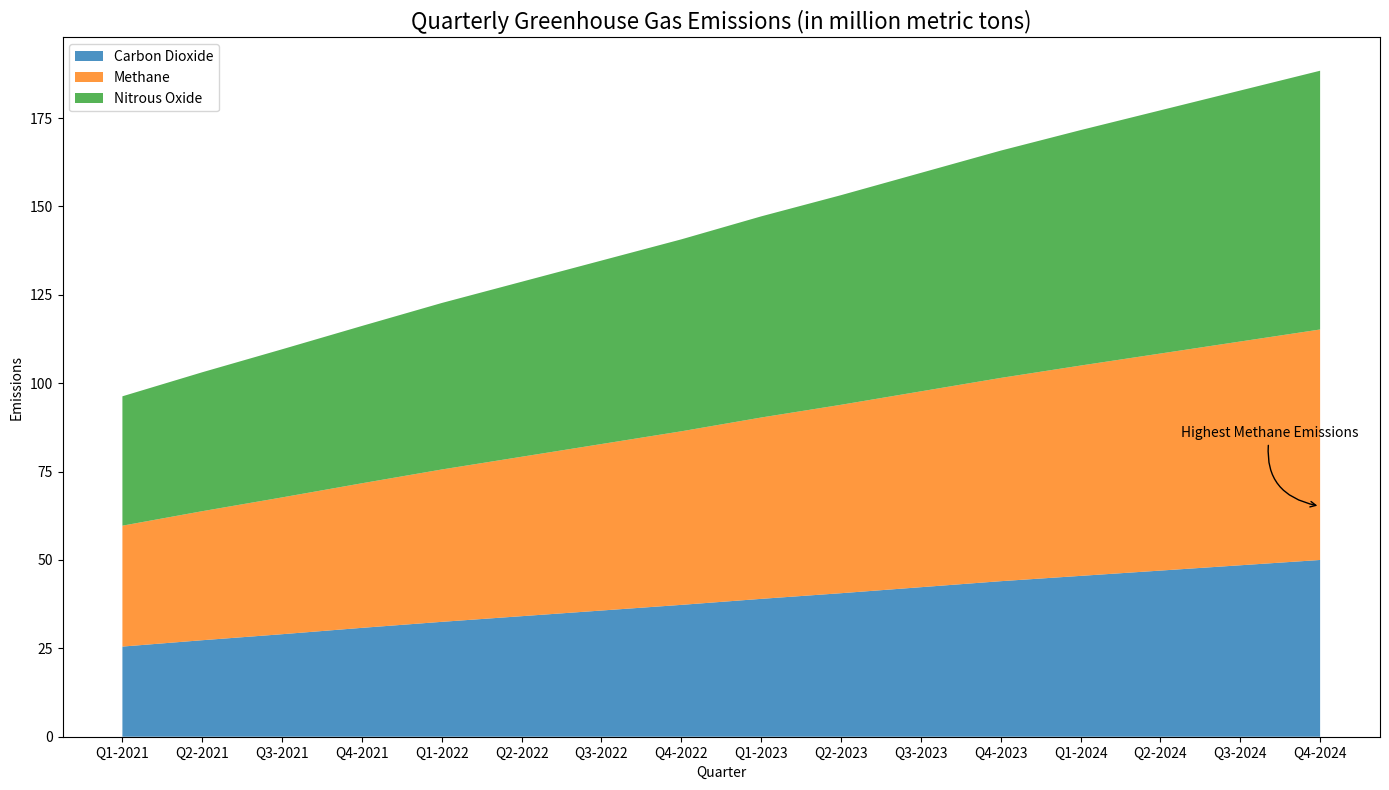

Generate this figure with matplotlib:

import pandas as pd
import seaborn as sns
import matplotlib.pyplot as plt

data = {
    'Quarter': ['Q1-2021', 'Q2-2021', 'Q3-2021', 'Q4-2021', 'Q1-2022', 'Q2-2022', 'Q3-2022', 'Q4-2022',
                'Q1-2023', 'Q2-2023', 'Q3-2023', 'Q4-2023', 'Q1-2024', 'Q2-2024', 'Q3-2024', 'Q4-2024'],
    'Carbon Dioxide': [25.5, 27.3, 29.0, 30.8, 32.5, 34.1, 35.7, 37.3, 39.0, 40.6, 42.3, 44.0, 45.5, 47.0, 48.5, 50.0],
    'Methane': [8.7, 9.2, 9.7, 10.1, 10.6, 11.0, 11.4, 11.8, 12.3, 12.7, 13.1, 13.5, 14.0, 14.4, 14.8, 15.2],
    'Nitrous Oxide': [2.4, 2.8, 3.2, 3.6, 4.0, 4.4, 4.8, 5.2, 5.6, 6.0, 6.4, 6.8, 7.1, 7.4, 7.7, 8.0]
}

df = pd.DataFrame(data)
df.set_index('Quarter', inplace=True)

cumulative_emissions = df.cumsum(axis=1)

plt.figure(figsize=(14, 8))

plt.stackplot(df.index, cumulative_emissions['Carbon Dioxide'],
              cumulative_emissions['Methane'],
              cumulative_emissions['Nitrous Oxide'],
              labels=['Carbon Dioxide', 'Methane', 'Nitrous Oxide'],
              colors=['#1f77b4', '#ff7f0e', '#2ca02c'], alpha=0.8)

plt.legend(loc='upper left')

plt.annotate('Highest Methane Emissions', xy=('Q4-2024', cumulative_emissions.loc['Q4-2024', 'Methane']),
             xytext=(-100, 50), textcoords='offset points', arrowprops=dict(arrowstyle='->', connectionstyle='arc3,rad=.5'))

plt.title('Quarterly Greenhouse Gas Emissions (in million metric tons)', fontsize=16)
plt.xlabel('Quarter')
plt.ylabel('Emissions')

plt.tight_layout()
plt.show()
